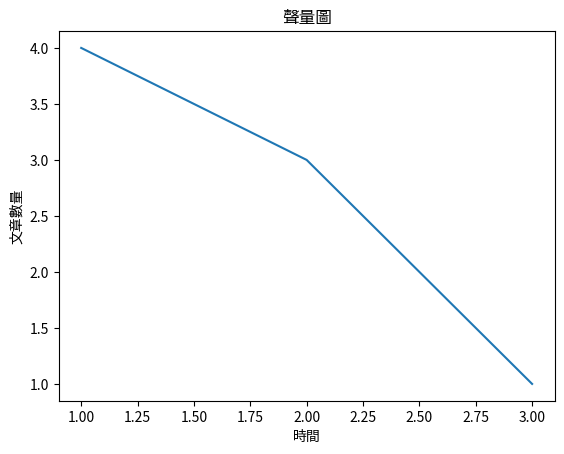
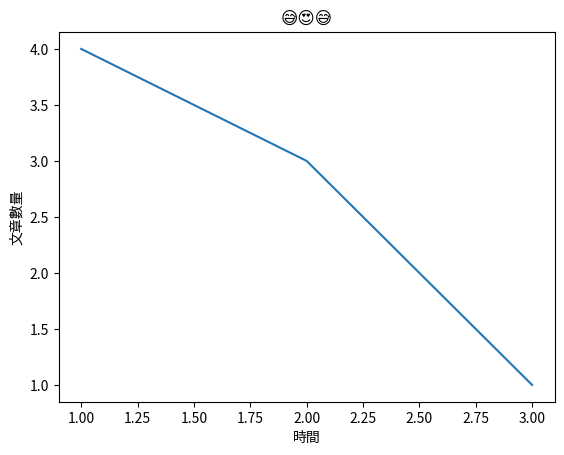
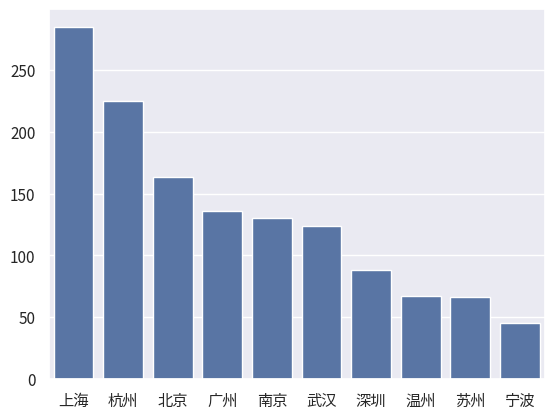

These figures' Python source, in order:
#!/usr/bin/env python3
# -*- coding: utf-8 -*-
"""
Created on Fri Jun 15 15:25:12 2018

@author: zino
"""


# don't you .ttc font file in windows. please use ttf in matplotlib.

# note need to remove: ~/.cache/matplotlib

#find  matplotlib default font
from matplotlib.font_manager import findfont, FontProperties  
findfont(FontProperties(family=FontProperties().get_family())) 

#find matplotlibrc path
import matplotlib 
matplotlib.matplotlib_fname()


# see default font name
import matplotlib.pyplot as plt 
plt.rcParams['font.sans-serif']

# plt   use by setting
import matplotlib.pyplot as plt 
plt.rcParams['font.family'] = 'sans-serif'
plt.rcParams['font.sans-serif'] = ['Noto Sans CJK JP']  
plt.rcParams['axes.unicode_minus'] = False 
plt.plot((1,2,3),(4,3,1)) 
plt.title("聲量圖") 
plt.ylabel("文章數量") 
plt.xlabel("時間")  
plt.show()



# plt   use by setting
import matplotlib.pyplot as plt 
plt.rcParams['font.family'] = 'sans-serif'
plt.rcParams['font.sans-serif'] = ['Noto Sans CJK JP']  
plt.rcParams['axes.unicode_minus'] = False 
plt.plot((1,2,3),(4,3,1)) 
plt.title('😅😍😅',fontname='symbola') 
plt.ylabel("文章數量") 
plt.xlabel("時間")  
plt.show()




# plt 
from matplotlib.font_manager import FontProperties
import matplotlib.pyplot as plt 
myfont = FontProperties(fname=r'/usr/share/fonts/opentype/noto/NotoSansCJK-Black.ttc')
plt.plot((1,2,3),(4,3,1)) 
plt.title("聲量圖",fontproperties=myfont) 
plt.ylabel("文章數量",fontproperties=myfont) 
plt.xlabel("時間",fontproperties=myfont)  
plt.show()

#no way can drictly set font path witout fontproperties 

# seaborn 
from matplotlib.font_manager import FontProperties
import seaborn as sns
myfont=FontProperties(fname=r'/usr/share/fonts/opentype/noto/NotoSansCJK-Black.ttc',size=14)
sns.set(font=myfont.get_family())
sns.set_style("darkgrid",{"font.sans-serif":['Noto Sans CJK JP']})
cities_counter = [('上海', 285), ('杭州', 225), ('北京', 163), ('广州', 136), ('南京', 130), ('武汉', 124), ('深圳', 88), ('温州', 67), ('苏州', 66), ('宁波', 45)] 
sns.set_color_codes("pastel") 
sns.barplot(x=[k for k, _ in cities_counter[:10]], y=[v for _, v in cities_counter[:10]])


# emoji sorce:https://github.com/matplotlib/matplotlib/issues/4492/
import matplotlib.pyplot as plt
fig, ax = plt.subplots()
t = ax.text(.5, .5, b'\xF0\x9F\x98\x85\xf0\x9f\x98\x8d\xF0\x9F\x98\x85'.decode('utf-8'), fontname='symbola', fontsize=30, ha='center')
t = ax.text(.5, .25, '😅😍😅', fontname='symbola', fontsize=30, ha='center')
